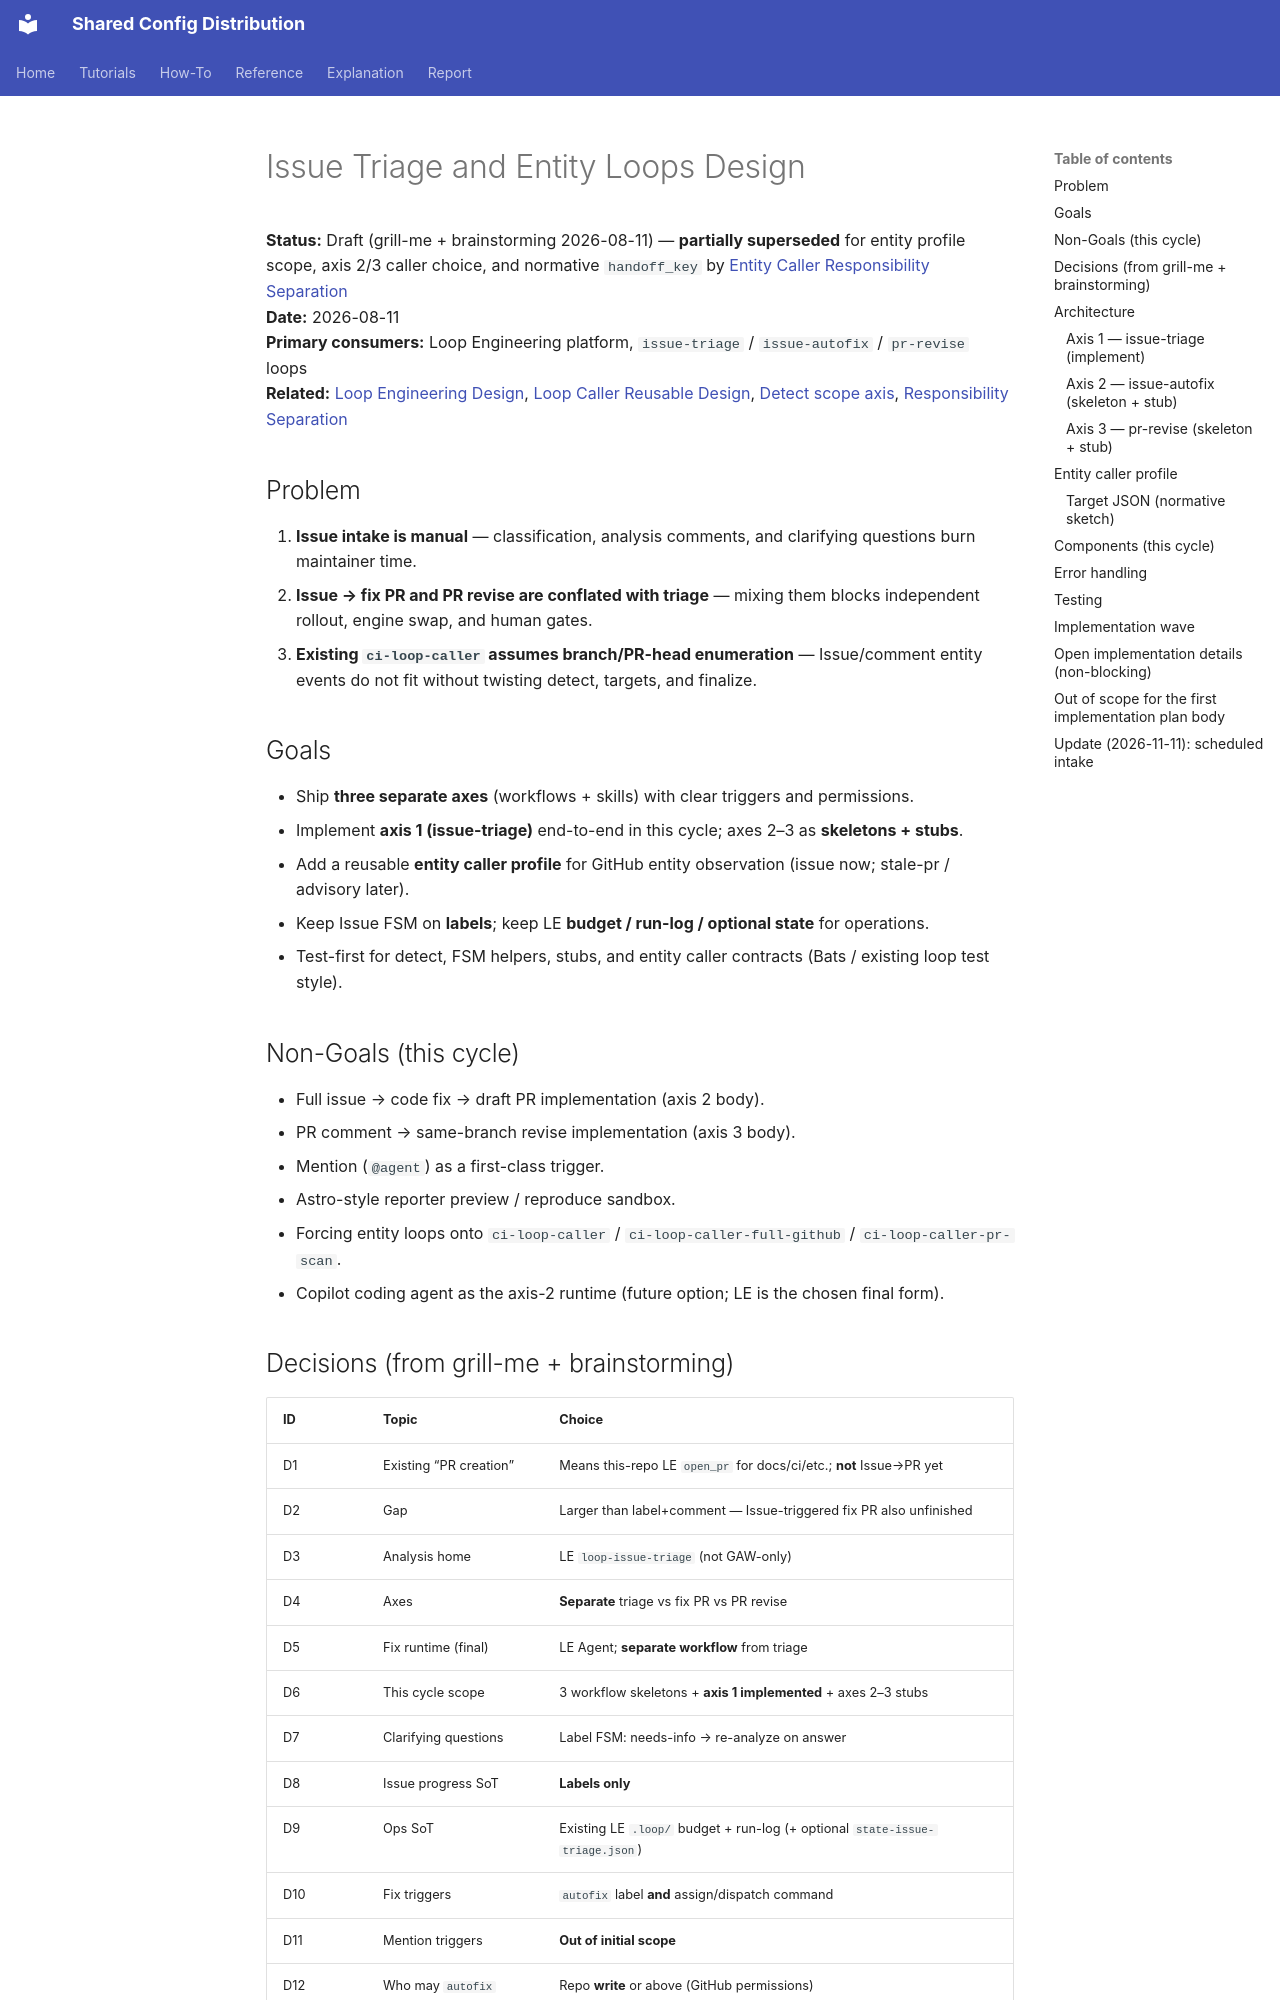

repository: y-miyazaki/config · page: superpowers/specs/2026-08-11-issue-triage-entity-loops-design/index.html · generator: mkdocs

# Issue Triage and Entity Loops Design

**Status:** Draft (grill-me + brainstorming 2026-08-11) — **partially superseded** for entity profile scope, axis 2/3 caller choice, and normative `handoff_key` by [Entity Caller Responsibility Separation](2026-08-11-entity-caller-responsibility-separation-design.md)  
**Date:** 2026-08-11  
**Primary consumers:** Loop Engineering platform, `issue-triage` / `issue-autofix` / `pr-revise` loops  
**Related:** [Loop Engineering Design](../../explanation/loop-engineering/loop-engineering-design.md), [Loop Caller Reusable Design](../../explanation/loop-engineering/loop-caller-reusable-design.md), [Detect scope axis](2026-08-10-detect-scope-axis-and-interactive-discovery-design.md), [Responsibility Separation](2026-08-11-entity-caller-responsibility-separation-design.md)

## Problem

1. **Issue intake is manual** — classification, analysis comments, and clarifying questions burn maintainer time.
2. **Issue → fix PR and PR revise are conflated with triage** — mixing them blocks independent rollout, engine swap, and human gates.
3. **Existing `ci-loop-caller` assumes branch/PR-head enumeration** — Issue/comment entity events do not fit without twisting detect, targets, and finalize.

## Goals

- Ship **three separate axes** (workflows + skills) with clear triggers and permissions.
- Implement **axis 1 (issue-triage)** end-to-end in this cycle; axes 2–3 as **skeletons + stubs**.
- Add a reusable **entity caller profile** for GitHub entity observation (issue now; stale-pr / advisory later).
- Keep Issue FSM on **labels**; keep LE **budget / run-log / optional state** for operations.
- Test-first for detect, FSM helpers, stubs, and entity caller contracts (Bats / existing loop test style).

## Non-Goals (this cycle)

- Full issue → code fix → draft PR implementation (axis 2 body).
- PR comment → same-branch revise implementation (axis 3 body).
- Mention (`@agent`) as a first-class trigger.
- Astro-style reporter preview / reproduce sandbox.
- Forcing entity loops onto `ci-loop-caller` / `ci-loop-caller-full-github` / `ci-loop-caller-pr-scan`.
- Copilot coding agent as the axis-2 runtime (future option; LE is the chosen final form).
